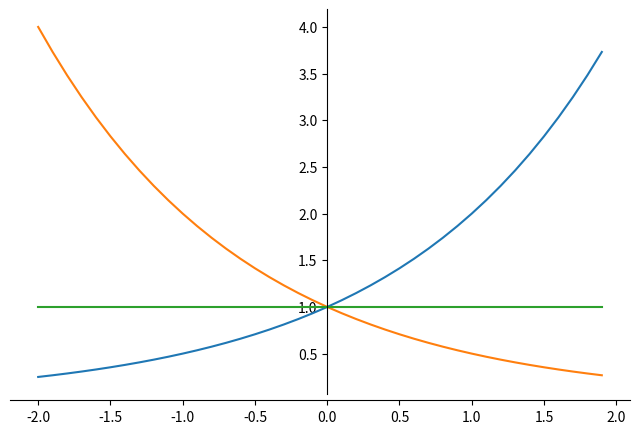

Source code (Python):
import numpy as np
import matplotlib.pyplot as plt

a=1

plt.figure(figsize=(8,5), dpi=80)
ax = plt.subplot(111)

ax.spines['right'].set_color('none')
ax.spines['top'].set_color('none')
ax.xaxis.set_ticks_position('bottom')
ax.spines['bottom'].set_position(('data',0))
ax.yaxis.set_ticks_position('left')
ax.spines['left'].set_position(('data',0))

x = np.arange(-2, 2, 0.1)
y1 = pow(2,a*x)
y2 = pow(2,-a*x)
y3 = pow(2,0*x)
plt.plot(x, y1)
plt.plot(x, y2)
plt.plot(x, y3)
plt.show()